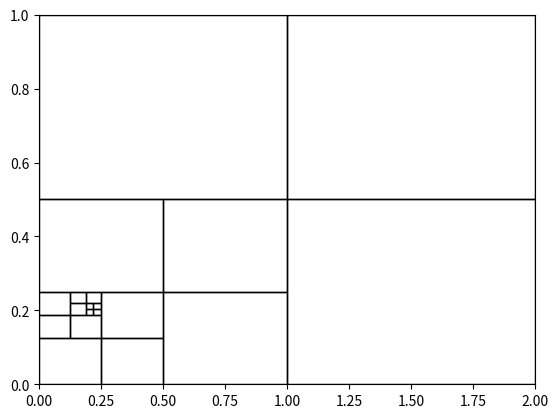

Here is the Python script that generated this plot:
import itertools
import numpy as np
import matplotlib.pyplot as plt
from matplotlib.patches import Rectangle
import random 

''' HyperRectTree

Create an arbitrarily dimensional hyper-rectanglar cell that can be subdivided and searched efficiently

coords - (x0, y0, z0, ..., x1, y1, z1, ...) where (V0, V1) represent opposite vertices of the hyper-rectangle
depth - current recursion depth
max_depth - maximum recursion depth
'''
class HyperRectTree(object):
    def __init__(self, coords, depth=0, max_depth=12):
        self.n = len(coords)//2
        self.coords = coords
        self.depth = depth
        self.max_depth = max_depth
        self.rects = None
        self.label = None

    def set_label(self, label):
        self.label = label

    def get_label(self):
        return self.label

    def is_in_cell(self, coord):
        ''' is_in_cell
        
        coord - list, tuple or array of a point in n-dim euclidean space

        returns boolean value
        '''
        bound_all = True
        for i in range(0, self.n):
            bound_i = (coord[i] <= self.coords[self.n + i]) and (coord[i] >= self.coords[i])
            bound_all = bound_all and bound_i
        return bound_all
    
    def get_cell(self, coord):
        ''' get_cell

        coord - list, tuple or array of a point in n-dim euclidean space

        returns rect object
        '''
        if not self.is_in_cell(coord):
            return None
        elif self.rects == None:
            return self
        else:
            for r in self.rects:
                if r.is_in_cell(coord):
                    return r.get_cell(coord)

    def get_coords(self):
        return self.coords

    def unsubdivide(self):
        ''' unsubdivide

        1. Unregister the rects from the tree
        '''
        self.rects = None

    def get_midpoint(self):
        return [(self.coords[self.n + i] + self.coords[i])/2 for i in range(0, self.n)]

    def get_rand_in_cell(self):
        return np.array([np.random.uniform(self.coords[i], self.coords[self.n + i]) for i in range(self.n)])

    def get_even_per_cell(self, m):
        spaces = []
        for i in range(0, self.n):
            spaces.append(np.linspace(self.coords[i], self.coords[self.n + i], m+1, endpoint=False)[1:])

        pts = []
        for pt in itertools.product(*spaces):
            pts.append(pt)

        return pts
        

    def get_all(self):
        if self.rects != None:
            rets = []
            for r in self.rects:
                rets.append(r.get_all())
            return list(itertools.chain(*rets))
        else:
            return self.get_midpoint()

    def subdivide(self):
        ''' subdivide

        1. get midpoint between two opposing vertices
        2. construct a vector whose equal to the longest diagonal
        3. get half of the hyper-rectangle's vertices
            a. augment the first vertex and midpoint into a 2 x n matrix
            b. calculate the cartesian product of all column vectors
        4. The new vertices for each v in vertices is (v, v + vector) 
        '''
        if self.rects == None and self.depth <= self.max_depth:
            rects = []
            mid_v = self.get_midpoint()
            origs = self.coords[:self.n]
            pts_matrix = np.array([origs, mid_v])
            mid_vector = np.array(mid_v) - np.array(origs)
            for i in itertools.product(*pts_matrix.T.tolist()):
                    rects.append(HyperRectTree((list(i) + (np.array(i) + mid_vector).tolist()), depth=self.depth+1, max_depth=self.max_depth))
            self.rects = rects

    def __str__(self):
        return "Hyperrectangular tree: dims {}, coords {}".format(self.n, self.coords)

class RectTree(object):
    def __init__(self, coords, depth=0, max_depth = 4):
        self.rects = None
        self.coords = coords
        self.depth = depth
        self.max_depth = max_depth

    def is_in_rectangle(self, coord):
        bound_x = (coord[0] <= self.coords[2]) and (coord[0] >= self.coords[0])
        bound_y = (coord[1] <= self.coords[3]) and (coord[1] >= self.coords[1])
        return (bound_x and bound_y)

    def get_cell(self, coord):
        if not self.is_in_rectangle(coord):
            return None
        elif self.rects == None:
            return self
        else:
            for r in self.rects:
                if r.is_in_rectangle(coord):
                    return r.get_cell(coord)

    def get_coords(self):
        return self.coords

    def subdivide(self):
        x0 = self.coords[0]
        y0 = self.coords[1]
        x1 = self.coords[2]
        y1 = self.coords[3]

        xm = (x0+x1)/2
        ym = (y0+y1)/2

        if self.rects == None and self.depth <= self.max_depth:
            self.rects = [RectTree((x0,y0, xm, ym), depth=self.depth+1), 
                            RectTree((xm, y0, x1, ym), depth=self.depth+1), 
                            RectTree((x0, ym, xm, y1), depth=self.depth+1), 
                            RectTree((xm, ym, x1, y1), depth=self.depth+1)]
    
    def __str__(self):
        return "Rectangle Tree: %d depth, coords (%d %d %d %d)" % (self.depth, self.coords[0], self.coords[1], self.coords[2], self.coords[3])

def draw_rect_tree(tree):
    '''draw_rect_tree

    tree -- either a RectTree or HyperRectTree where n = 2
    
    returns a pyplot figure of the cells 
    '''
    def draw_rect(rect, current_axis):
        if rect.rects == None:
            coords = rect.get_coords()
            x0 = coords[0]
            y0 = coords[1]
            width = (coords[2] - coords[0])
            height = (coords[3] - coords[1])
            current_axis.add_patch(Rectangle((x0, y0), width, height, fill=None, alpha=1))
        else:
            for r in rect.rects:
                draw_rect(r, current_axis)

    someX, someY = 0.5, 0.5
    fig = plt.figure()
    currentAxis = plt.gca()
    coords = tree.get_coords()
    plt.xlim(coords[0], coords[2])
    plt.ylim(coords[1], coords[3])
    draw_rect(tree, currentAxis)
    
    return fig


if __name__ == "__main__":
    #tree = HyperRectTree([.2, .4, 1, 1])
    #htree.subdivide()
    #htree.get_cell([0.6, 0.6]).subdivide()
    #htree.get_cell([0.6, 0.6]).subdivide()
    #print(htree.is_in_cell((1.75, 0.25)))
    #draw_rect_tree(htree)

    
    rtree = HyperRectTree([0, 0, 2, 1])

    rtree.get_even_per_cell(3)


    print(rtree.get_cell((1.75, 0.25)))

    pts = [(0.1, 0.1), (0.15, 0.15), (0.2, 0.2)]
    for pt in pts:
        print(pt)
        for i in range(0, 2):
            cell = rtree.get_cell(pt)
            cell.subdivide()
    print(rtree.get_cell((0.75, 0.25)))
    f = draw_rect_tree(rtree)
    plt.show()
    
    